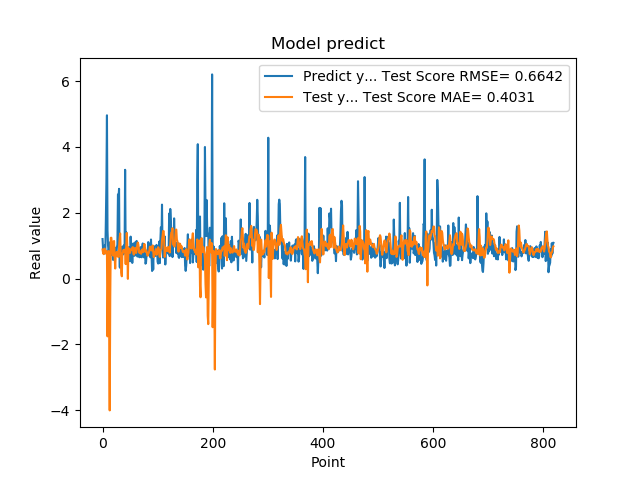

The file beside this chart, header and first rows:
1.201630949974060059e+00, 8.831929437984664677e-01
8.802530169486999512e-01, 7.804334244197841386e-01
8.531429767608642578e-01, 7.417197302857513330e-01
7.591750025749206543e-01, 8.796508700721867857e-01
1.005007982254028320e+00, 9.109169448911629274e-01
7.687720060348510742e-01, 7.735874312692364585e-01
1.740013241767883301e+00, 7.653643870113584491e-01
2.913533687591552734e+00, 8.426318173841405024e-01
4.963075160980224609e+00, 7.965792141672168869e-01
1.471215128898620605e+00, -1.756963205044071996e+00
1.000648975372314453e+00, -1.682568346676282800e-01
8.220189809799194336e-01, 8.373737012921674827e-01
9.362199902534482643e-01, -1.629830912632035389e+00
5.486897230148315430e-01, -4.007395337272929403e+00
1.111255049705505371e+00, -5.683114055292848299e-01
7.148039937019348145e-01, 1.240012879038635107e+00
1.052167057991027832e+00, 1.241243808854919362e+00
8.955980539321898304e-01, 1.006095991874112583e+00
7.769405245780944824e-01, 8.631689295362785508e-01
5.699509978294372559e-01, 6.998341689713101221e-01
8.244060277938842773e-01, 1.129692999732853753e+00
5.800840258598327637e-01, 1.140724302253157685e+00
9.488009810447691761e-01, 6.565185842866542165e-01
7.918390035629272461e-01, 3.051825775576691990e-01
6.937990188598632812e-01, 7.579949782671233649e-01
6.834830045700073242e-01, 7.916322887416937792e-01
9.433320164680479847e-01, 8.115817272175934738e-01
1.032713770866394043e+00, 6.780421473266944332e-01
2.556216001510620117e+00, 6.861823792532655286e-01
2.464895963668823242e+00, 6.557186503614992334e-01
2.728049993515014204e+00, 9.435696315208318419e-01
3.558506965637206476e-01, 1.209530140216531935e+00
3.262020051479339600e-01, 1.371542212053138643e+00
3.781589865684509277e-01, 7.273726021977631184e-01
6.306380033493041992e-01, 1.827687931832217560e-01
8.854129910469055176e-01, 6.918291302915707819e-02
9.743152856826782227e-01, 7.392358174925550696e-01
7.307389974594116211e-01, 7.942280767891116700e-01
9.521890282630921520e-01, 8.708044344896620492e-01
1.011654973030090332e+00, 8.404699013560248400e-01
7.643579840660095215e-01, 8.235380327564448821e-01
3.306220054626464844e+00, 8.846549649006377747e-01
7.543110251426696777e-01, 4.398610396250837162e-01
1.409499049186706321e+00, 9.717564080776436297e-01
6.401469707489013672e-01, 1.386225340931628081e+00
8.640019893646240234e-01, 9.673860811622967404e-01
8.469420075416564941e-01, -8.882389027085301966e-03
7.976629734039306641e-01, 9.281708001717197121e-01
9.555831551551821068e-01, 8.569647034689998888e-01
9.546210169792175293e-01, 8.625987784793684998e-01
5.251880288124084473e-01, 7.811237105643822343e-01
1.275226235389709695e+00, 8.903445349122421915e-01
8.355640172958374023e-01, 8.760849939685975141e-01
7.640249729156494141e-01, 8.645720758863540967e-01
4.752210080623626154e-01, 9.282845676692658143e-01
7.414129972457885742e-01, 9.573864206864511894e-01
1.069700956344604492e+00, 7.545986563336191111e-01
7.892770171165466309e-01, 7.280680712837198643e-01
6.914690136909484863e-01, 8.263878811621838683e-01
7.093830108642578125e-01, 9.339984383437570648e-01
1.115731000900268555e+00, 8.591526908603195345e-01
... 759 more rows
